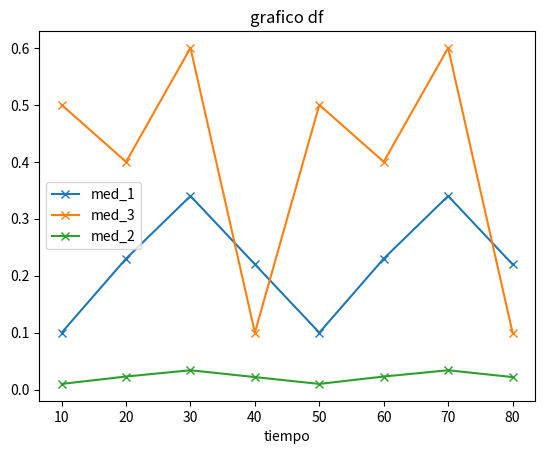
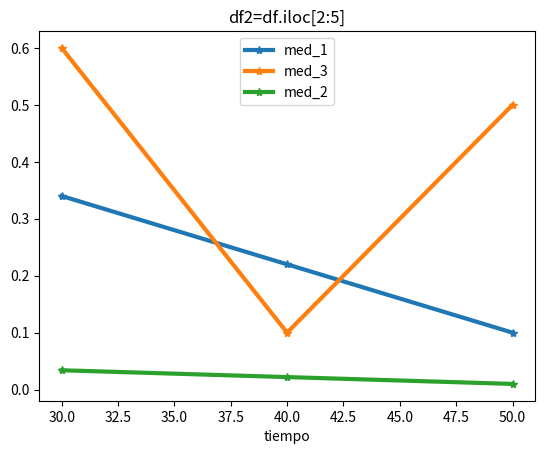
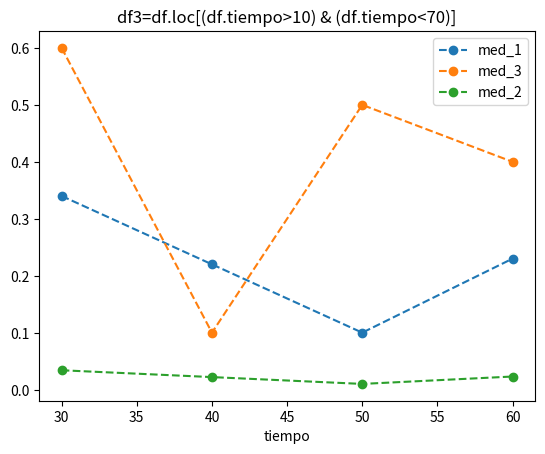
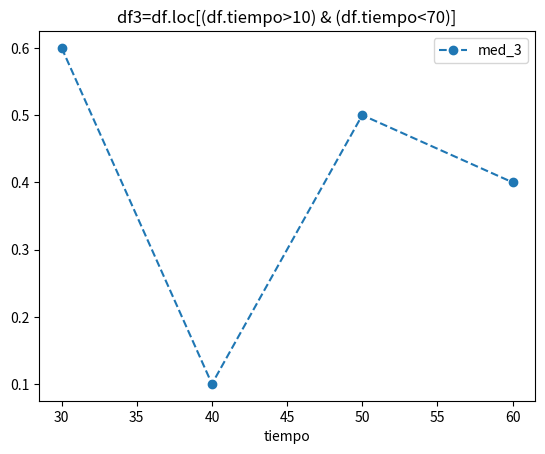

The matplotlib source for these figures, in order:
import matplotlib.pyplot as plt
import numpy as np
import pandas as pd

# grafico simple: grafica dataframes de pandas
# https://www.listendata.com/2019/07/how-to-filter-pandas-dataframe.html?m=1

# genero algunos datos a graficar en una lista:
datos=[['tiempo','med_1', 'med_2','med_3'], [10,0.1,0.01,.5],[20,.23,.023,.4],[30,.34,.034,.6],[40,.22,.022,0.1],[50,0.1,0.01,.5],[60,.23,.023,.4],[70,.34,.034,.6],[80,.22,.022,0.1]]
print(f'datos como una lista: {datos}')

# paso la lista a dataframe:
df = pd.DataFrame(datos[1:], columns=datos[0])
print(f'datos como una df: \n {df}')

# grafico 
df.plot(x='tiempo', y=['med_1','med_3','med_2'], title='grafico df', marker='x')
plt.show(block=False)
##df.plot(kind='scatter',x='tiempo', y=['med_3'])
##df.plot.scatter(x='tiempo', y=['med_3'])
#plt.show()

# otro grafico con algunas filas seleccionadas con iloc
#df2=df.iloc[0:4,] 
#df2=df.iloc[0:4,:2] 
df2=df.iloc[2:5]
tit2='df2=df.iloc[2:5]'
print(f'datos df2: \n{df2}')
df2.plot(x='tiempo', y=['med_1','med_3','med_2'], title=tit2, linewidth=3, marker ='*'); 
plt.show(block=False)

# otro grafico con algunas filas seleccionadas con loc
df3=df.loc[(df.tiempo>20) & (df.tiempo<70)] 
tit3='df3=df.loc[(df.tiempo>10) & (df.tiempo<70)]'
print(f'datos df3: \n{df3}')
df3.plot(x='tiempo', y=['med_1','med_3','med_2'], title=tit3, linestyle='dashed', marker='o'); 
plt.show(block=False)

df3.plot(x='tiempo', y=['med_3'], title=tit3, linestyle='dashed', marker='o'); 
plt.show(block=False)


print('\n ------------------------\n')
i=2
for i in range(2,10):
    print(i)

print('----------------------------')
print(df.iloc[1,1])

# espera enter para cerrar las figuras
#input()
